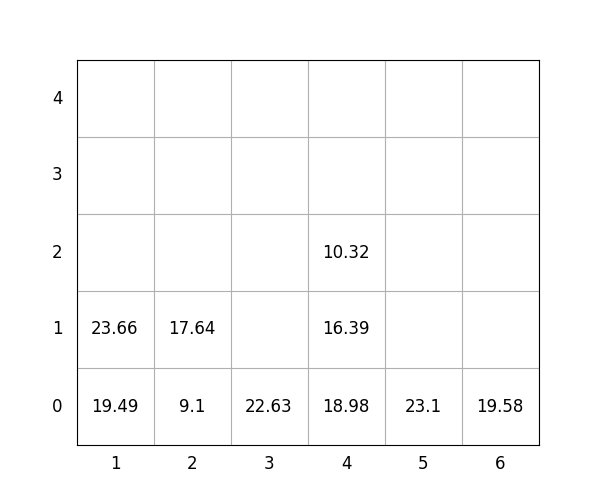

The data file committed next to this chart (first rows):
idx, loc_x, loc_y, loc_z, weight, group, score, seq, reloc, size(ft)
1, 4, 0, 0, 18.98, 1, 119, 0, 0, 20
2, 1, 0, 0, 19.49, 1, 119.5, 0, 0, 20
3, 2, 0, 0, 9.1, 1, 109.1, 0, 0, 20
4, 1, 0, 1, 23.66, 3, 323.7, 1, 0, 20
5, 3, 0, 0, 22.63, 0, 22.63, 2, 0, 20
6, 5, 0, 0, 23.1, 1, 123.1, 3, 0, 20
7, 2, 0, 1, 17.64, 1, 117.6, 4, 0, 20
8, 6, 0, 0, 19.58, 0, 19.58, 5, 0, 20
9, 4, 0, 1, 16.39, 2, 216.4, 6, 0, 20
10, 4, 0, 2, 10.32, 3, 310.3, 7, 0, 20
